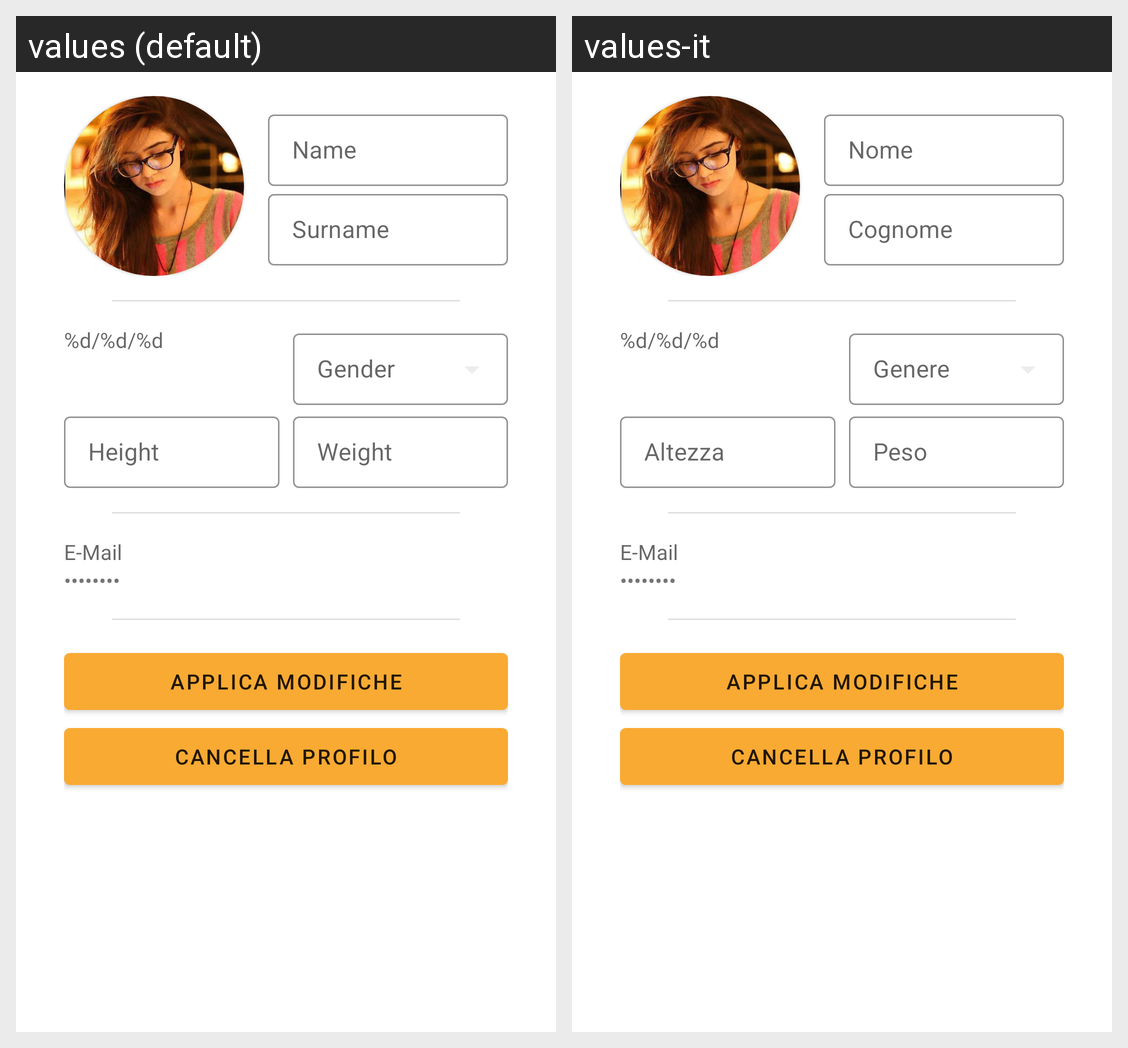

Strings drawn on this Android screen and how each of the app's shown locales translates them:
Android screen res/layout/fragment_change_profile_info.xml rendered under 2 locales, left to right: values (default), values-it. Device: Nexus 5 (rendered at 1080×1920; each locale shown at half size, 540×960, under a caption strip naming it); theme CustomTheme.
Strings drawn on this screen, with the default value and each locale's value (text and hints the layout hard-codes, and strings that could not be matched under every locale, appear in the picture but are not listed):

name
  values: Name
  values-it: Nome

surname
  values: Surname
  values-it: Cognome

date
  values: %d/%d/%d
  values-it: %d/%d/%d  [not translated; the default value is used]

height
  values: Height
  values-it: Altezza

weight
  values: Weight
  values-it: Peso

email
  values: E-Mail
  values-it: E-Mail  [not translated; the default value is used]

password
  values: Password
  values-it: Password  [not translated; the default value is used]
